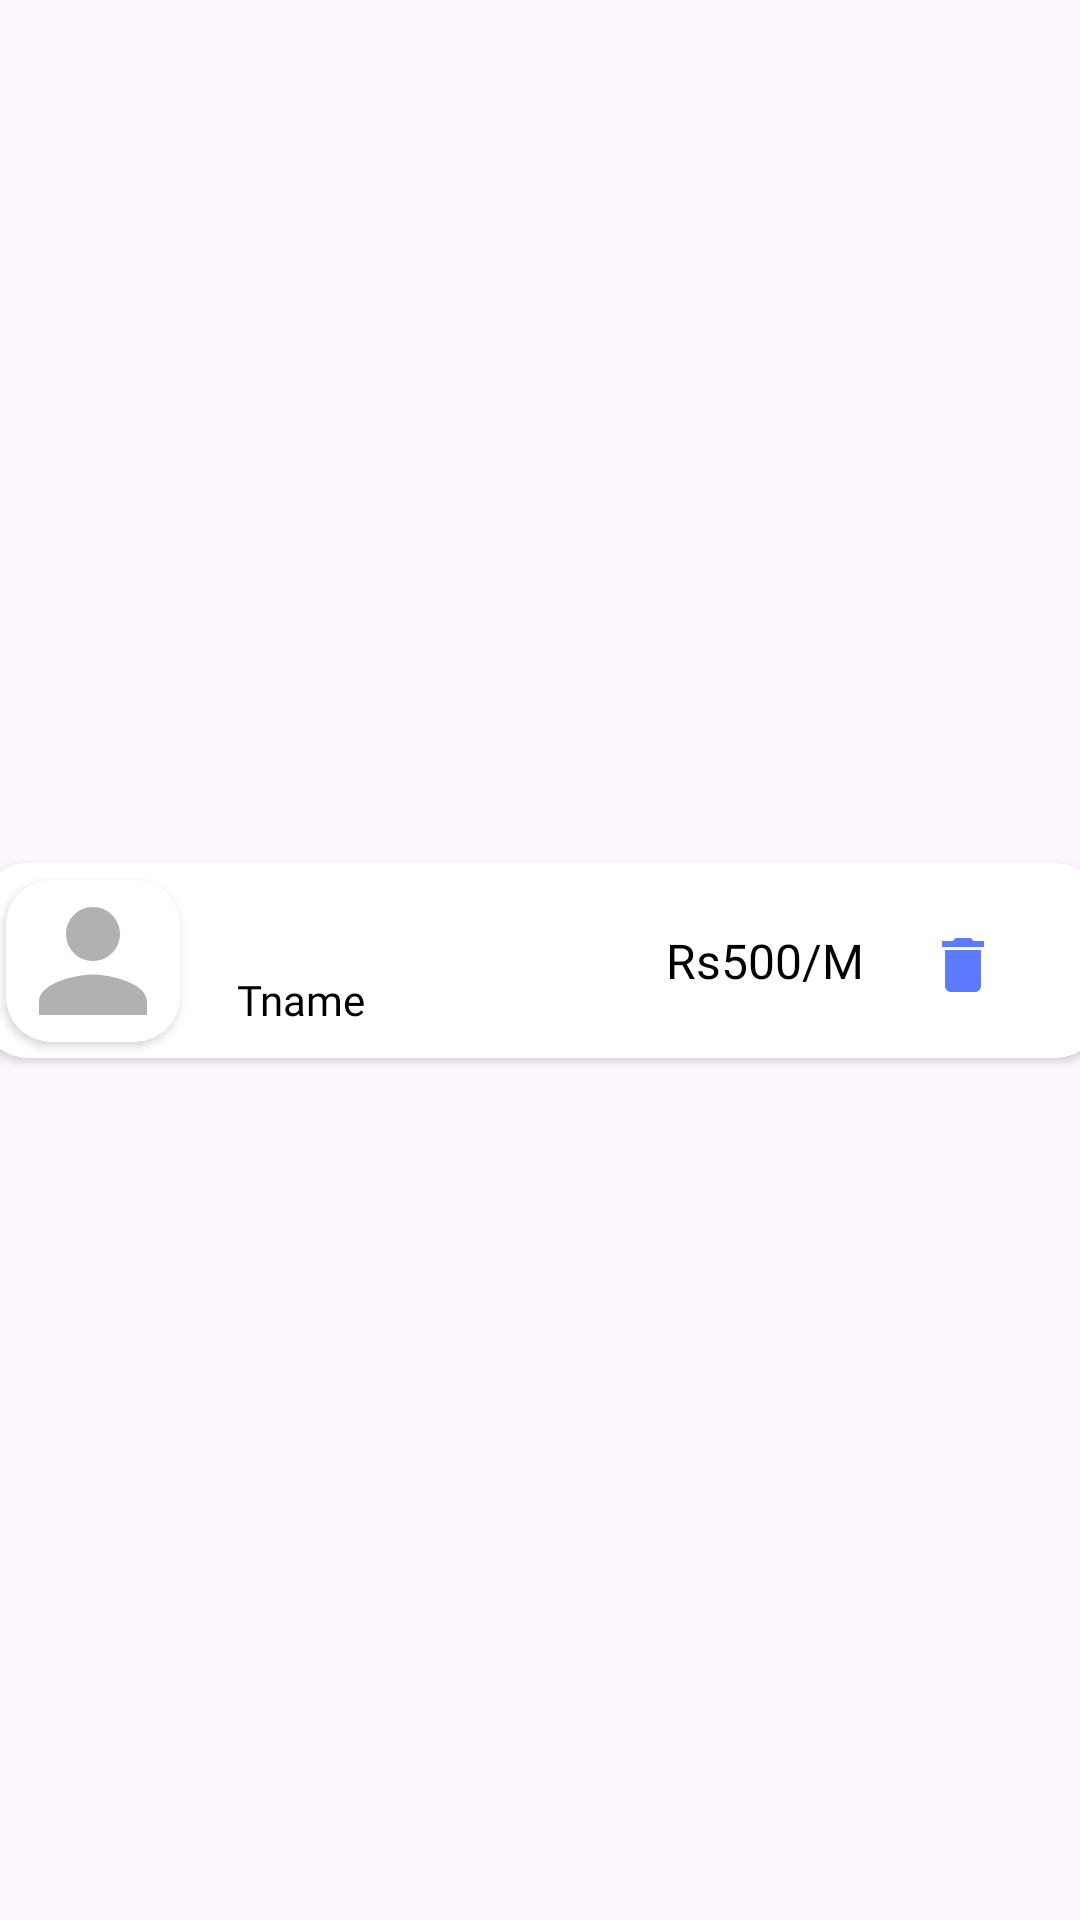

Here is an Android app screen rendered from its layout file. Give the layout XML and the strings, colors and styles it references.
<!-- AndroidManifest.xml: application theme Theme.TuTorAdmin -->
<!-- res/layout/allsubject.xml -->
<?xml version="1.0" encoding="utf-8"?>
<androidx.constraintlayout.widget.ConstraintLayout xmlns:android="http://schemas.android.com/apk/res/android"
    xmlns:app="http://schemas.android.com/apk/res-auto"
    xmlns:tools="http://schemas.android.com/tools"
    android:layout_width="match_parent"
    android:layout_height="wrap_content">

    <androidx.cardview.widget.CardView
        android:layout_width="373dp"
        android:layout_height="65dp"
        android:layout_marginStart="8dp"
        android:layout_marginTop="8dp"
        android:layout_marginEnd="8dp"
        android:layout_marginBottom="8dp"
        android:elevation="2dp"
        app:cardCornerRadius="15dp"
        app:layout_constraintBottom_toBottomOf="parent"
        app:layout_constraintEnd_toEndOf="parent"
        app:layout_constraintStart_toStartOf="parent"
        android:background="@color/white"
        app:layout_constraintTop_toTopOf="parent">

        <androidx.constraintlayout.widget.ConstraintLayout
            android:layout_width="match_parent"
            android:layout_height="match_parent">

            <androidx.cardview.widget.CardView
                android:id="@+id/cardView"
                android:layout_width="58dp"
                android:layout_height="54dp"
                android:layout_marginStart="8dp"
                android:layout_marginTop="8dp"
                android:layout_marginBottom="8dp"
                app:cardCornerRadius="15dp"
                app:layout_constraintBottom_toBottomOf="parent"
                app:layout_constraintStart_toStartOf="parent"
                app:layout_constraintTop_toTopOf="parent">

                <ImageView
                    android:id="@+id/imageView2"
                    android:layout_width="match_parent"
                    android:layout_height="54dp"
                    app:srcCompat="@drawable/baseline_person_24" />

            </androidx.cardview.widget.CardView>

            <TextView
                android:id="@+id/allsubname"
                android:layout_width="110dp"
                android:layout_height="26dp"
                android:layout_marginStart="10dp"
                android:layout_marginTop="4dp"
                android:fontFamily="@font/inter_medium"
                android:textColor="@color/black"
                android:textSize="16sp"
                app:layout_constraintBottom_toBottomOf="parent"
                app:layout_constraintEnd_toEndOf="parent"
                app:layout_constraintHorizontal_bias="0.296"
                app:layout_constraintStart_toStartOf="parent"
                app:layout_constraintTop_toTopOf="parent"
                app:layout_constraintVertical_bias="0.057" />

            <TextView
                android:id="@+id/allsubtname"
                android:layout_width="103dp"
                android:layout_height="24dp"
                android:layout_marginStart="10dp"
                android:fontFamily="@font/inter_medium"
                android:text="Tname"
                android:textColor="@color/black"
                android:textSize="14sp"
                app:layout_constraintBottom_toBottomOf="parent"
                app:layout_constraintEnd_toEndOf="parent"
                app:layout_constraintHorizontal_bias="0.288"
                app:layout_constraintStart_toStartOf="parent"
                app:layout_constraintTop_toTopOf="parent"
                app:layout_constraintVertical_bias="0.878" />

            <TextView
                android:id="@+id/allsubprice"
                android:layout_width="wrap_content"
                android:layout_height="wrap_content"
                android:layout_marginStart="40dp"
                android:fontFamily="@font/inter_medium"
                android:text="Rs500/M"
                android:textColor="@color/black"
                android:textSize="16sp"
                app:layout_constraintBottom_toBottomOf="parent"
                app:layout_constraintStart_toEndOf="@+id/allsubtname"
                app:layout_constraintTop_toTopOf="parent" />

            <ImageButton
                android:id="@+id/delete"
                android:layout_width="28dp"
                android:layout_height="24dp"
                android:layout_marginEnd="32dp"
                android:background="@android:color/transparent"
                app:layout_constraintBottom_toBottomOf="parent"
                app:layout_constraintEnd_toEndOf="parent"
                app:layout_constraintTop_toTopOf="parent"
                app:layout_constraintVertical_bias="0.536"
                app:srcCompat="@drawable/delete" />


        </androidx.constraintlayout.widget.ConstraintLayout>

    </androidx.cardview.widget.CardView>

</androidx.constraintlayout.widget.ConstraintLayout>
<!-- resources referenced by this layout -->
<resources>
  <!-- drawable baseline_person_24 (drawable) -->
  <vector xmlns:android="http://schemas.android.com/apk/res/android" android:alpha="0.9" android:height="24dp" android:tint="#AAA7AB" android:viewportHeight="24" android:viewportWidth="24" android:width="24dp">
        
      <path android:fillColor="@android:color/white" android:pathData="M12,12c2.21,0 4,-1.79 4,-4s-1.79,-4 -4,-4 -4,1.79 -4,4 1.79,4 4,4zM12,14c-2.67,0 -8,1.34 -8,4v2h16v-2c0,-2.66 -5.33,-4 -8,-4z"/>
      
  </vector>
  <!-- drawable delete (drawable) -->
  <vector xmlns:android="http://schemas.android.com/apk/res/android" android:alpha="0.9" android:height="24dp" android:tint="#4B6BFF" android:viewportHeight="24" android:viewportWidth="24" android:width="24dp">
        
      <path android:fillColor="#bc67c9" android:pathData="M6,19c0,1.1 0.9,2 2,2h8c1.1,0 2,-0.9 2,-2V7H6v12zM19,4h-3.5l-1,-1h-5l-1,1H5v2h14V4z"/>
      
  </vector>
  <style name="Theme.TuTorAdmin" parent="Base.Theme.TuTorAdmin" />
  <style name="Base.Theme.TuTorAdmin" parent="Theme.Material3.DayNight.NoActionBar">
          
          
      </style>
  <!-- not gathered from this repository: default colours our renderer supplied (Android Studio template values) -->
  <color name="black">#FF000000</color>
  <color name="white">#FFFFFFFF</color>
</resources>
